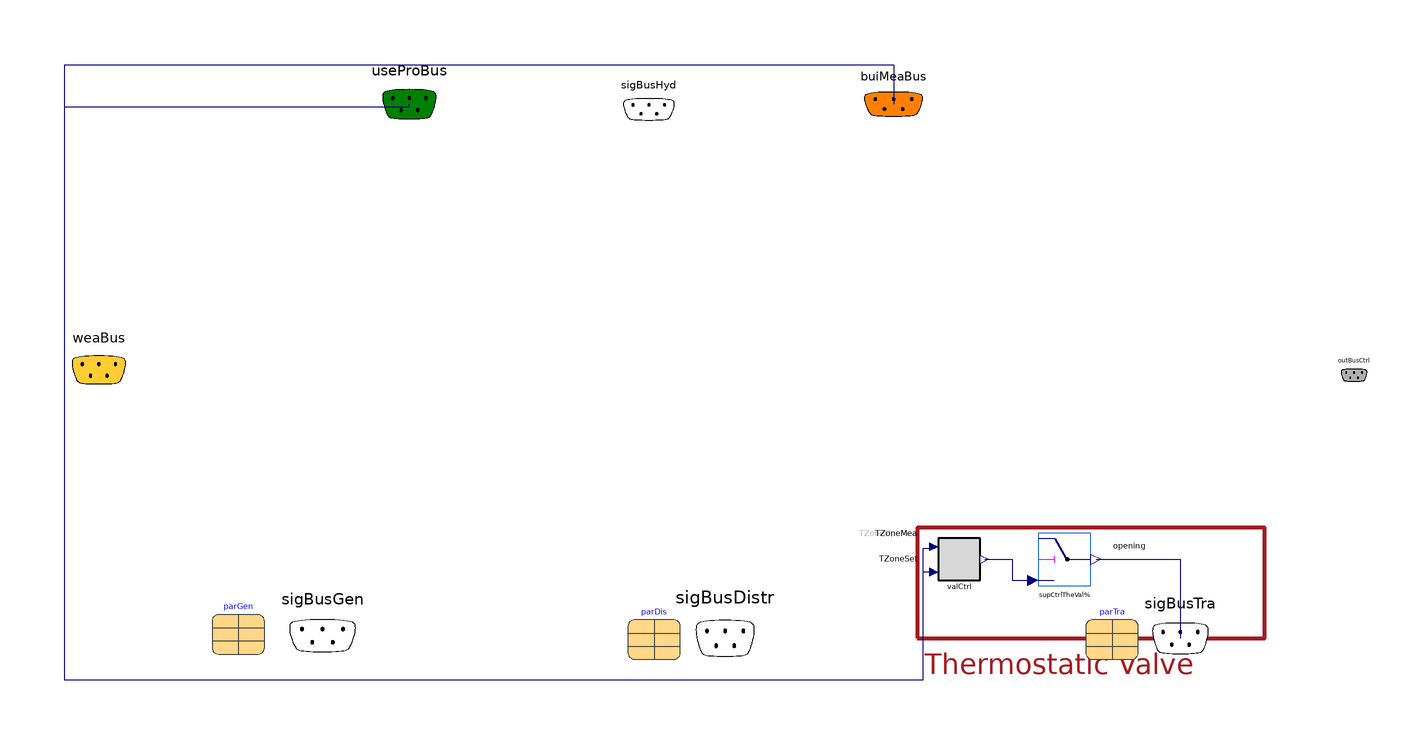

The component connection diagram of the Modelica model below, drawn from its own Placement and Line annotations.

partial model PartialThermostaticValveControl
  "Only provide thermostatic valve control"
  extends PartialControl;
  parameter Boolean useOpeTemCtrl=false
    "=true to control the operative room temperature"
    annotation (Dialog(group="Building control"));
  parameter Utilities.SupervisoryControl.Types.SupervisoryControlType
    supCtrlTypTheVal=BESMod.Utilities.SupervisoryControl.Types.SupervisoryControlType.Local
    "Type of supervisory valve control"
    annotation (Dialog(group="Building control"));
  replaceable
    BESMod.Systems.Hydraulical.Control.Components.ThermostaticValveController.BaseClasses.PartialThermostaticValveController
    valCtrl constrainedby
    BESMod.Systems.Hydraulical.Control.Components.ThermostaticValveController.BaseClasses.PartialThermostaticValveController(
     final nZones=parTra.nParallelDem)
    "Thermostatic valve controller" annotation (
      Dialog(group="Building control"), choicesAllMatching=true,
      Placement(transformation(extent={{82,-78},{98,-62}})));
  Utilities.SupervisoryControl.SupervisoryControl supCtrlTheVal[parTra.nParallelDem]
    (each final ctrlType=supCtrlTypTheVal)
    "Supervisory control to possibly override local control"
    annotation (Placement(transformation(extent={{120,-80},{140,-60}})));
equation
  if useOpeTemCtrl then
    connect(valCtrl.TZoneMea, buiMeaBus.TZoneOpeMea) annotation (Line(points={{80.4,
            -65.2},{80.4,-66},{76,-66},{76,-116},{-250,-116},{-250,118},{65,118},
            {65,103}},
          color={0,0,127}), Text(
        string="%second",
        index=1,
        extent={{-6,3},{-6,3}},
        horizontalAlignment=TextAlignment.Right));
  else
    connect(valCtrl.TZoneMea, buiMeaBus.TZoneMea) annotation (Line(points={{80.4,
            -65.2},{80.4,-66},{76,-66},{76,-116},{-250,-116},{-250,118},{65,118},
            {65,103}},
          color={0,0,127}), Text(
        string="%second",
        index=1,
        extent={{-6,3},{-6,3}},
        horizontalAlignment=TextAlignment.Right));
  end if;
  connect(valCtrl.TZoneSet, useProBus.TZoneSet) annotation (Line(points={{80.4,-74.8},
          {76,-74.8},{76,-116},{-250,-116},{-250,102},{-119,102},{-119,103}},
        color={0,0,127}), Text(
      string="%second",
      index=1,
      extent={{-6,3},{-6,3}},
      horizontalAlignment=TextAlignment.Right));
  connect(supCtrlTheVal.y, sigBusTra.opening) annotation (Line(points={{142,-70},
          {174,-70},{174,-100}}, color={0,0,127}), Text(
      string="%second",
      index=1,
      extent={{6,3},{6,3}},
      horizontalAlignment=TextAlignment.Left));
  connect(valCtrl.opening, supCtrlTheVal.uLoc) annotation (Line(points={{99.6,-70},
          {110,-70},{110,-78},{118,-78}}, color={0,0,127}));
  annotation (Diagram(graphics={
        Rectangle(
          extent={{74,-58},{206,-100}},
          lineColor={162,29,33},
          lineThickness=1),
        Text(
          extent={{76,-100},{180,-120}},
          lineColor={162,29,33},
          lineThickness=1,
          textString="Thermostatic Valve")}));
end PartialThermostaticValveControl;